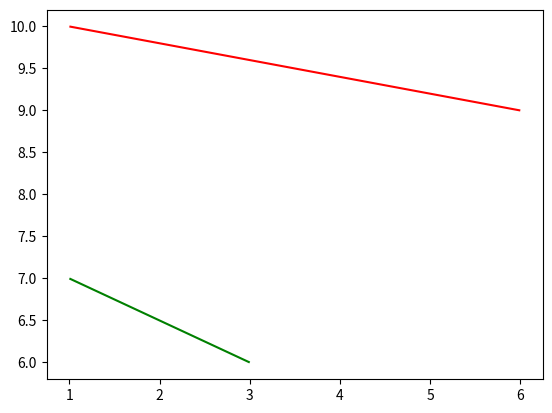

Recreate this plot in Python.
import matplotlib.pyplot as plt 
from matplotlib import collections

fig1 = plt.figure()
ax1 = fig1.add_subplot(111)

line_1 = [(1, 10), (6, 9)]
line_2 = [(1, 7), (3, 6)]

collection_1_2=collections.LineCollection([line_1, line_2], color=["red","green"])

ax1.add_collection(collection_1_2)
ax1.autoscale()
plt.show()

